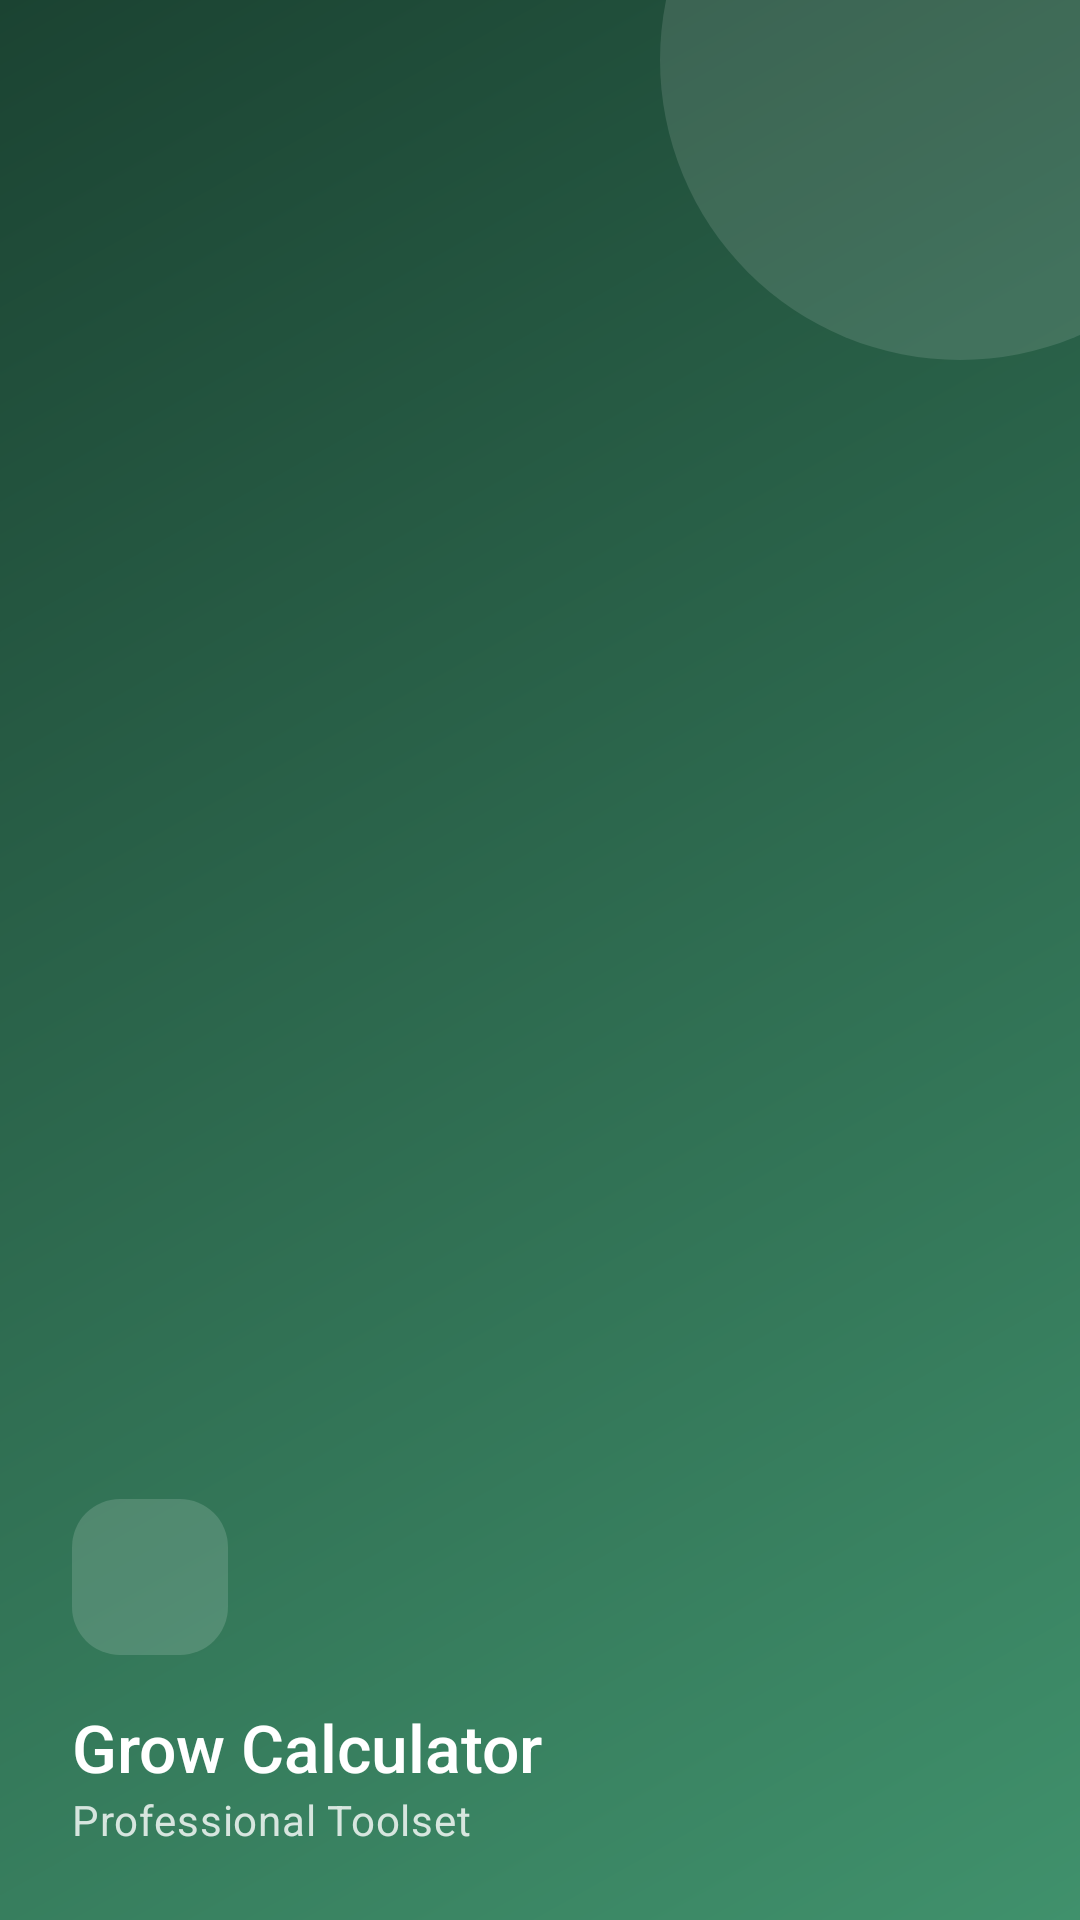

This screen was rendered from an Android layout file. Write that file and the resources it references.
<!-- AndroidManifest.xml: application theme Theme.GrowCalc -->
<!-- res/layout/nav_header.xml -->
<?xml version="1.0" encoding="utf-8"?>
<LinearLayout xmlns:android="http://schemas.android.com/apk/res/android"
    xmlns:app="http://schemas.android.com/apk/res-auto"
    android:layout_width="match_parent"
    android:layout_height="wrap_content"
    android:layout_marginBottom="12dp"
    android:background="@drawable/bg_nav_header"
    android:gravity="bottom"
    android:minHeight="176dp"
    android:orientation="vertical"
    android:paddingStart="24dp"
    android:paddingTop="32dp"
    android:paddingEnd="24dp"
    android:paddingBottom="24dp">

    <ImageView
        android:layout_width="52dp"
        android:layout_height="52dp"
        android:layout_marginBottom="16dp"
        android:background="@drawable/bg_icon_badge"
        android:backgroundTint="#26FFFFFF"
        android:importantForAccessibility="no"
        android:padding="12dp"
        android:src="@drawable/ic_leaf"
        app:tint="@color/on_hero" />

    <TextView
        android:layout_width="match_parent"
        android:layout_height="wrap_content"
        android:fontFamily="sans-serif-medium"
        android:text="@string/nav_header_title"
        android:textAppearance="?attr/textAppearanceTitleLarge"
        android:textColor="@color/on_hero" />

    <TextView
        android:layout_width="wrap_content"
        android:layout_height="wrap_content"
        android:alpha="0.8"
        android:text="@string/nav_header_subtitle"
        android:textAppearance="?attr/textAppearanceBodyMedium"
        android:textColor="@color/on_hero" />

</LinearLayout>
<!-- resources referenced by this layout -->
<resources>
  <color name="on_hero">#FFFFFF</color>
  <!-- drawable bg_icon_badge (drawable) -->
  <?xml version="1.0" encoding="utf-8"?>
  <shape xmlns:android="http://schemas.android.com/apk/res/android" android:shape="rectangle">
      <corners android:radius="16dp" />
      <solid android:color="@android:color/white" />
  </shape>
  <!-- drawable bg_nav_header (drawable) -->
  <?xml version="1.0" encoding="utf-8"?>
  <layer-list xmlns:android="http://schemas.android.com/apk/res/android">
      <item>
          <shape android:shape="rectangle">
              <gradient
                  android:angle="315"
                  android:endColor="@color/hero_end"
                  android:startColor="@color/hero_start"
                  android:type="linear" />
          </shape>
      </item>
      <item android:gravity="top|end" android:width="200dp" android:height="200dp" android:top="-80dp" android:right="-60dp">
          <shape android:shape="oval">
              <solid android:color="#1FFFFFFF" />
          </shape>
      </item>
  </layer-list>
  <string name="nav_header_subtitle">Professional Toolset</string>
  <string name="nav_header_title">Grow Calculator</string>
  <color name="hero_end">#40916C</color>
  <color name="hero_start">#1B4332</color>
  <color name="primary_green">#2D6A4F</color>
  <color name="on_primary_green">#FFFFFF</color>
  <color name="primary_container_green">#B7EBCB</color>
  <color name="on_primary_container_green">#00210F</color>
  <color name="secondary_grey">#4E6356</color>
  <color name="on_secondary_grey">#FFFFFF</color>
  <color name="secondary_container_grey">#D1E8D7</color>
  <color name="on_secondary_container_grey">#0B1F14</color>
  <color name="tertiary_earth">#8A5A2B</color>
  <color name="on_tertiary_earth">#FFFFFF</color>
  <color name="tertiary_container_earth">#FFDCBF</color>
  <color name="on_tertiary_container_earth">#2E1600</color>
  <color name="surface_grey">#F5FAF5</color>
  <color name="on_surface_grey">#171D19</color>
  <color name="surface_variant">#DCE5DC</color>
  <color name="on_surface_variant">#404943</color>
  <color name="outline_grey">#707972</color>
  <color name="outline_variant">#C0C9C1</color>
  <color name="surface_container_lowest">#FFFFFF</color>
  <color name="surface_container_low">#EDF4EE</color>
  <color name="surface_container">#E9EFE9</color>
  <color name="surface_container_high">#E4EAE4</color>
  <color name="surface_container_highest">#DEE4DE</color>
  <style name="Widget.Grow.TextInputLayout" parent="Widget.Material3.TextInputLayout.OutlinedBox">
          <item name="boxCornerRadiusTopStart">14dp</item>
          <item name="boxCornerRadiusTopEnd">14dp</item>
          <item name="boxCornerRadiusBottomStart">14dp</item>
          <item name="boxCornerRadiusBottomEnd">14dp</item>
          <item name="boxBackgroundColor">?attr/colorSurfaceContainerLowest</item>
      </style>
  <style name="Widget.Grow.Button" parent="Widget.Material3.Button">
          <item name="cornerRadius">18dp</item>
          <item name="android:minHeight">60dp</item>
          <item name="android:textAppearance">?attr/textAppearanceTitleSmall</item>
          <item name="iconGravity">textStart</item>
      </style>
</resources>
